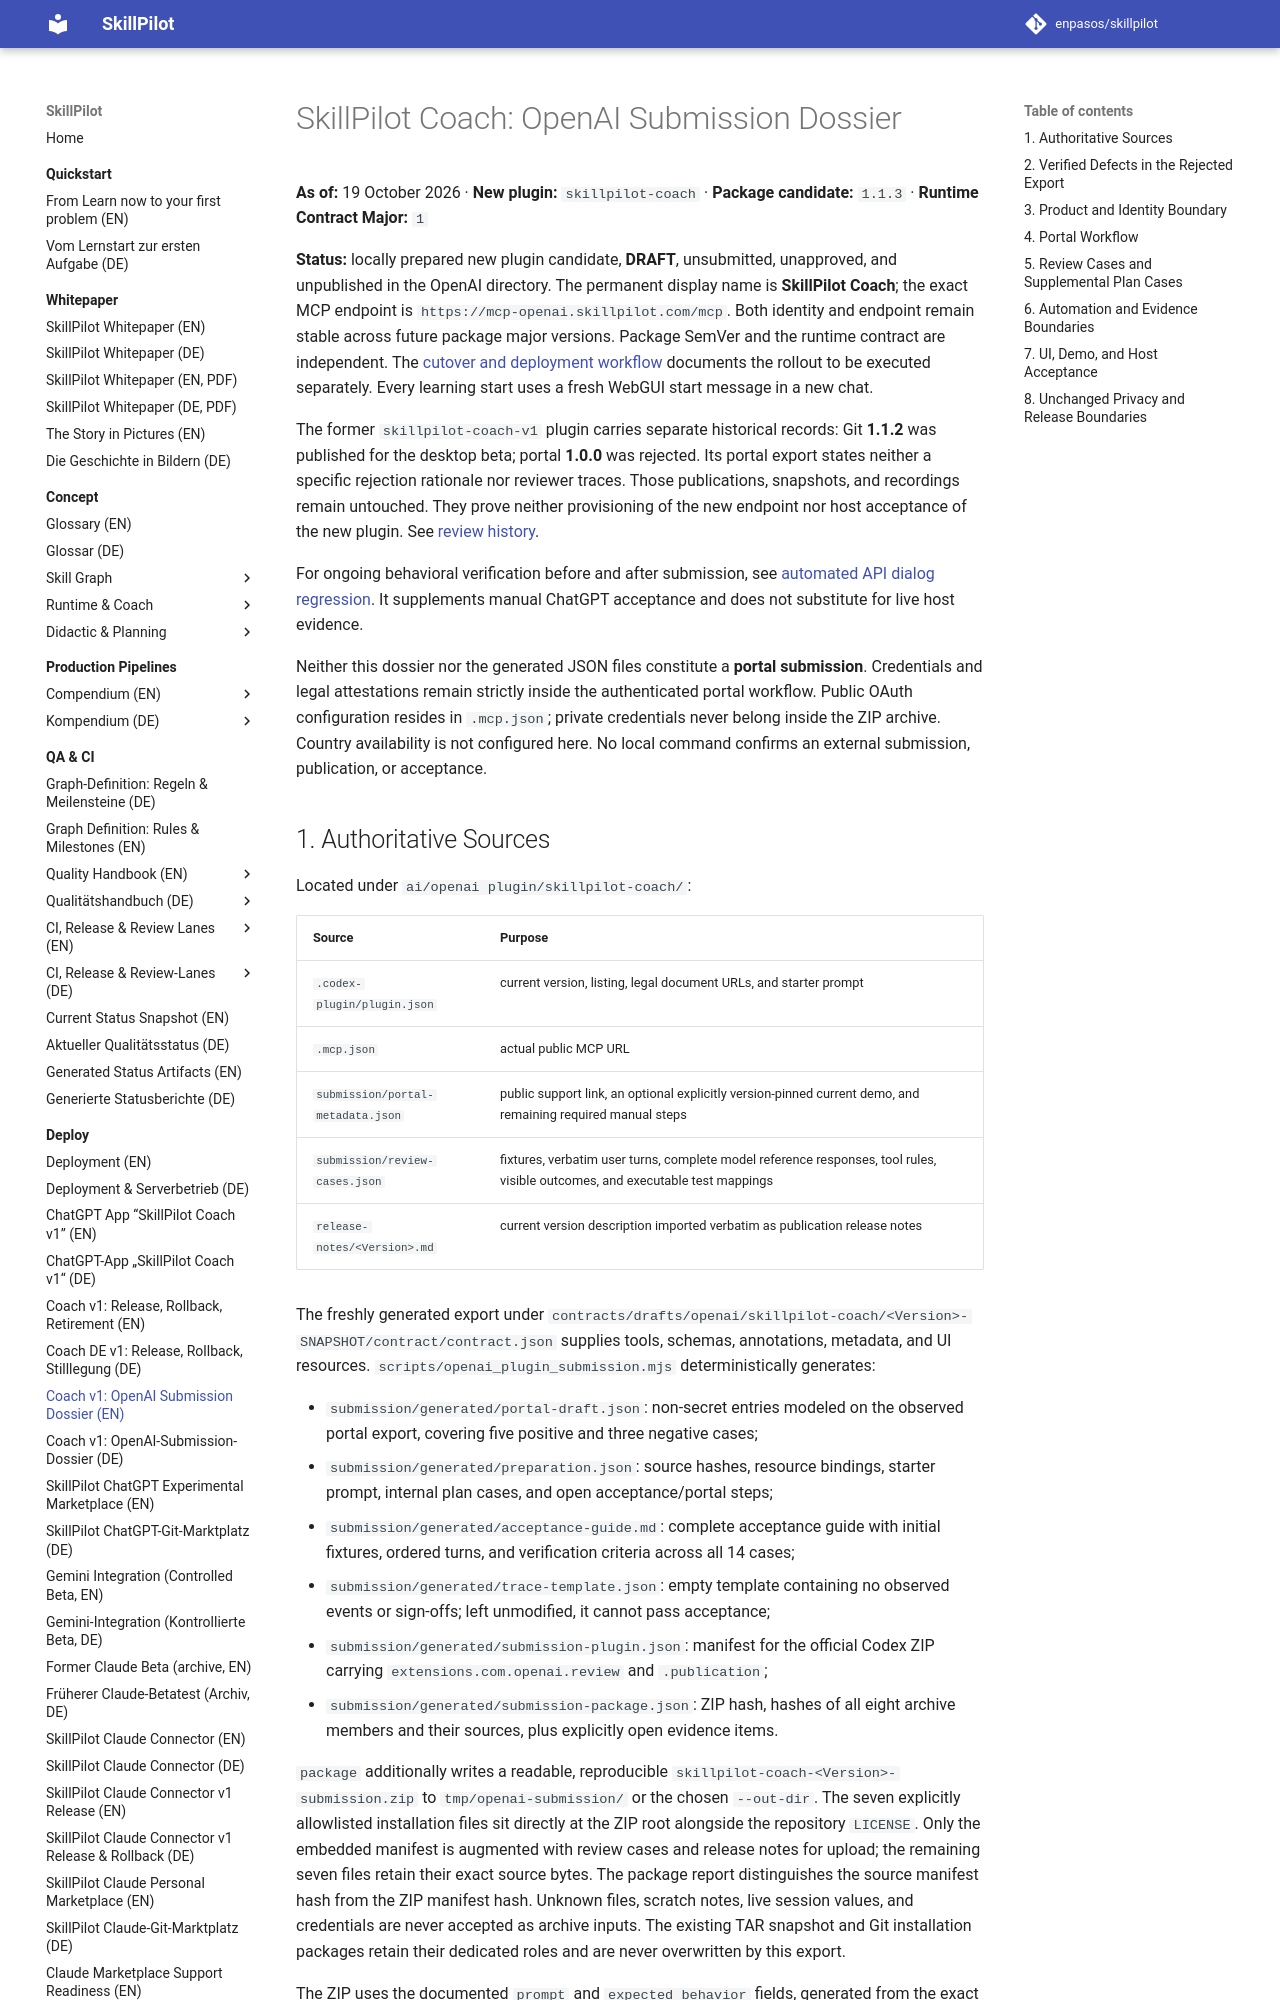

repository: enpasos/skillpilot · page: deploy/openai-plugin-v1-submission.en/index.html · generator: mkdocs

# SkillPilot Coach: OpenAI Submission Dossier

**As of:** 19 October 2026 · **New plugin:** `skillpilot-coach` ·
**Package candidate:** `1.1.3` · **Runtime Contract Major:** `1`

**Status:** locally prepared new plugin candidate, **DRAFT**, unsubmitted,
unapproved, and unpublished in the OpenAI directory. The permanent display name
is **SkillPilot Coach**; the exact MCP endpoint is
`https://mcp-openai.skillpilot.com/mcp`. Both identity and endpoint remain
stable across future package major versions. Package SemVer and the runtime
contract are independent. The
[cutover and deployment workflow](openai-stable-origin.md) documents the
rollout to be executed separately. Every learning start uses a fresh WebGUI
start message in a new chat.

The former `skillpilot-coach-v1` plugin carries separate historical records:
Git **1.1.2** was published for the desktop beta; portal **1.0.0** was
rejected. Its portal export states neither a specific rejection rationale nor
reviewer traces. Those publications, snapshots, and recordings remain
untouched. They prove neither provisioning of the new endpoint nor host
acceptance of the new plugin. See
[review history](openai-plugin-v1-review-freeze.md).

For ongoing behavioral verification before and after submission, see
[automated API dialog regression](../qa-ci/openai-dialog-regression.md). It
supplements manual ChatGPT acceptance and does not substitute for live host
evidence.

Neither this dossier nor the generated JSON files constitute a **portal
submission**. Credentials and legal attestations remain strictly inside the
authenticated portal workflow. Public OAuth configuration resides in
`.mcp.json`; private credentials never belong inside the ZIP archive. Country
availability is not configured here. No local command confirms an external
submission, publication, or acceptance.
